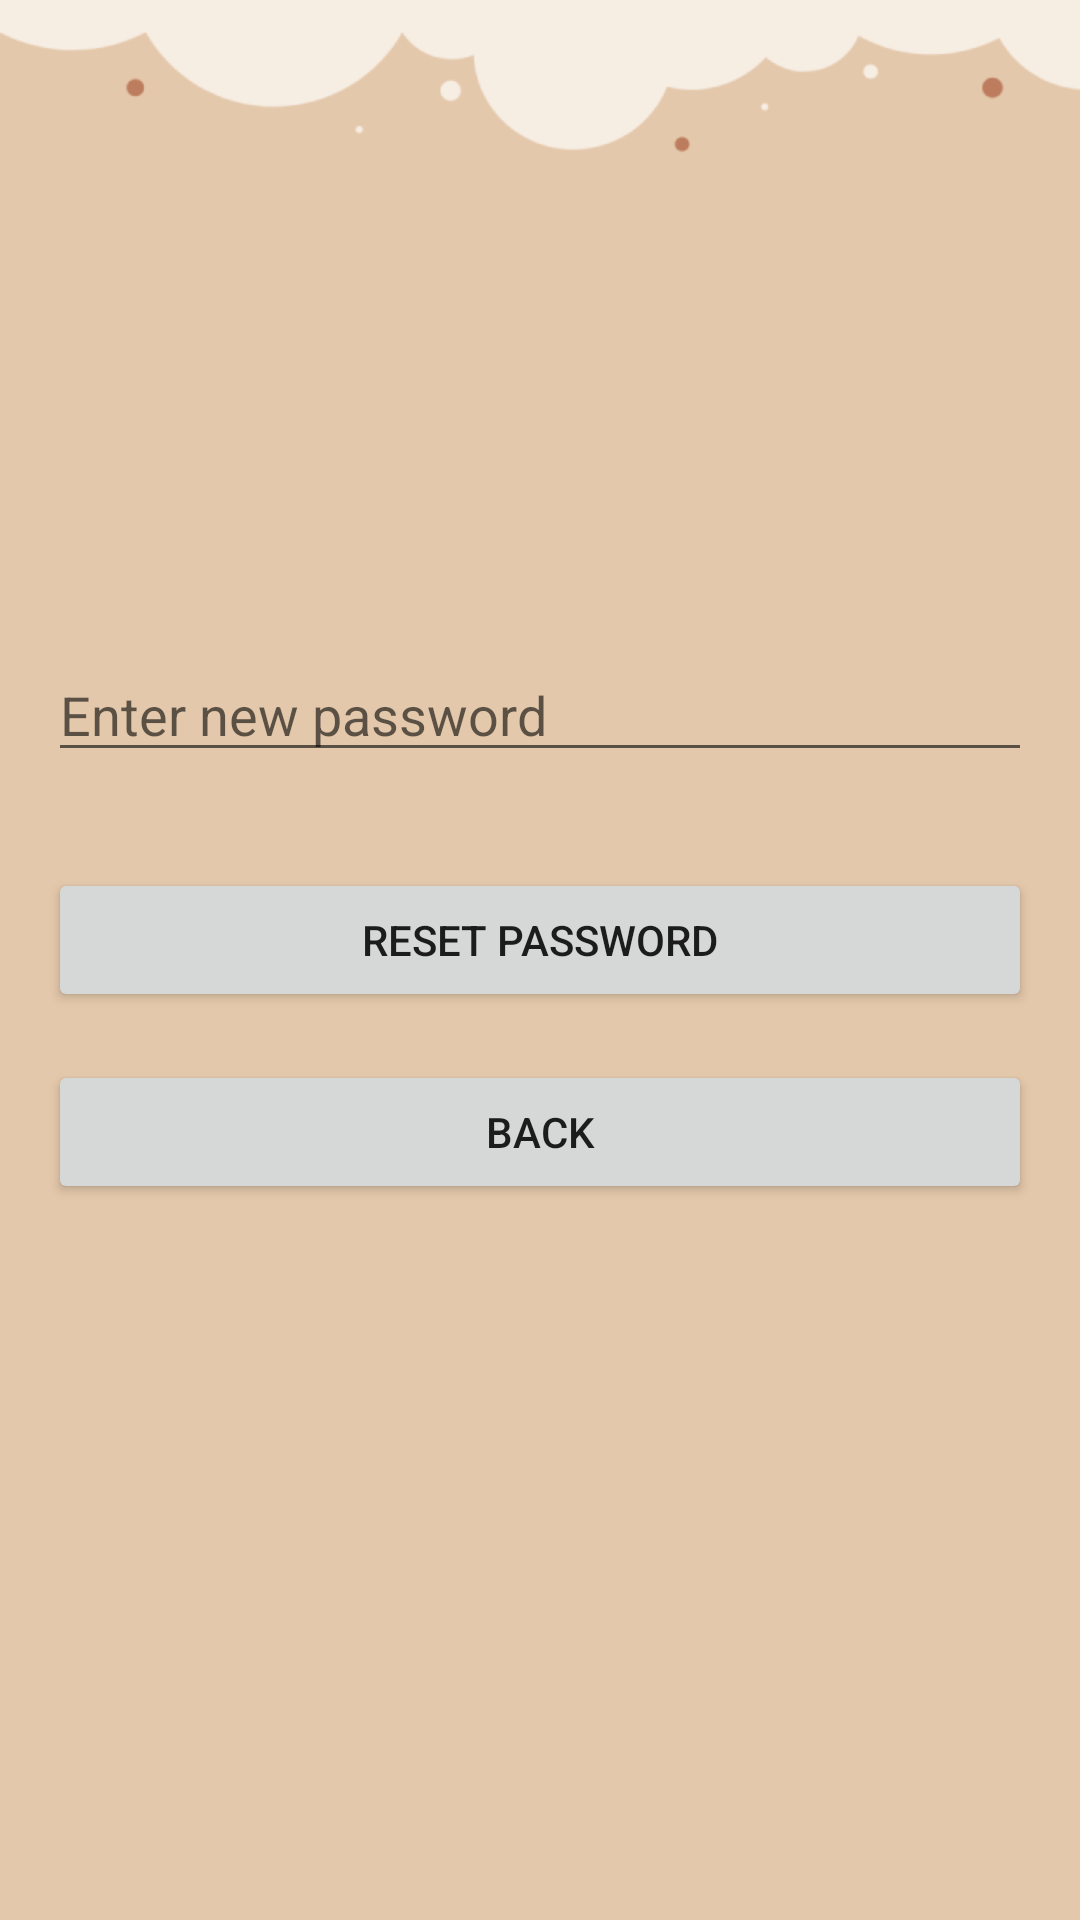

Produce the Android XML layout that renders to this screen, including the resource entries it uses.
<!-- AndroidManifest.xml: application theme Theme.CardFeature7 -->
<!-- res/layout/activity_forgot_password.xml -->
<?xml version="1.0" encoding="utf-8"?>
<RelativeLayout
    xmlns:android="http://schemas.android.com/apk/res/android"
    xmlns:app="http://schemas.android.com/apk/res-auto"
    xmlns:tools="http://schemas.android.com/tools"
    android:layout_width="match_parent"
    android:layout_height="match_parent"
    android:padding="16dp"
    android:background="@drawable/background_signup"
    tools:context=".ForgotPasswordActivtiy">

    <EditText
        android:id="@+id/editTextEmail"
        android:layout_width="match_parent"
        android:layout_marginTop="200dp"
        android:layout_height="wrap_content"
        android:hint="Enter new password"
        android:inputType="textPassword"
        android:layout_marginBottom="16dp"/>

    <Button
        android:id="@+id/buttonResetPassword"
        android:layout_width="match_parent"
        android:layout_height="wrap_content"
        android:text="Reset Password"
        android:layout_below="@+id/editTextEmail"
        android:layout_marginTop="16dp"/>

    <Button
        android:id="@+id/buttonBack"
        android:layout_width="match_parent"
        android:layout_height="wrap_content"
        android:text="Back"
        android:layout_below="@+id/buttonResetPassword"
        android:layout_marginTop="16dp"/>
</RelativeLayout>
<!-- resources referenced by this layout -->
<resources>
  <!-- drawable background_signup: png bitmap (drawable, 11224 bytes) -->
  <style name="Theme.CardFeature7" parent="Base.Theme.CardFeature7" />
  <style name="Base.Theme.CardFeature7" parent="Theme.MaterialComponents.DayNight.NoActionBar">
          
          
          <item name="colorPrimary">@color/brown</item>
          <item name="colorPrimaryVariant">@color/brown</item>
          <item name="colorOnPrimary">@color/white</item>
  
          <item name="android:statusBarColor">@color/brown</item>
  
      </style>
  <color name="brown">#B08968</color>
  <color name="white">#FFFFFFFF</color>
</resources>
